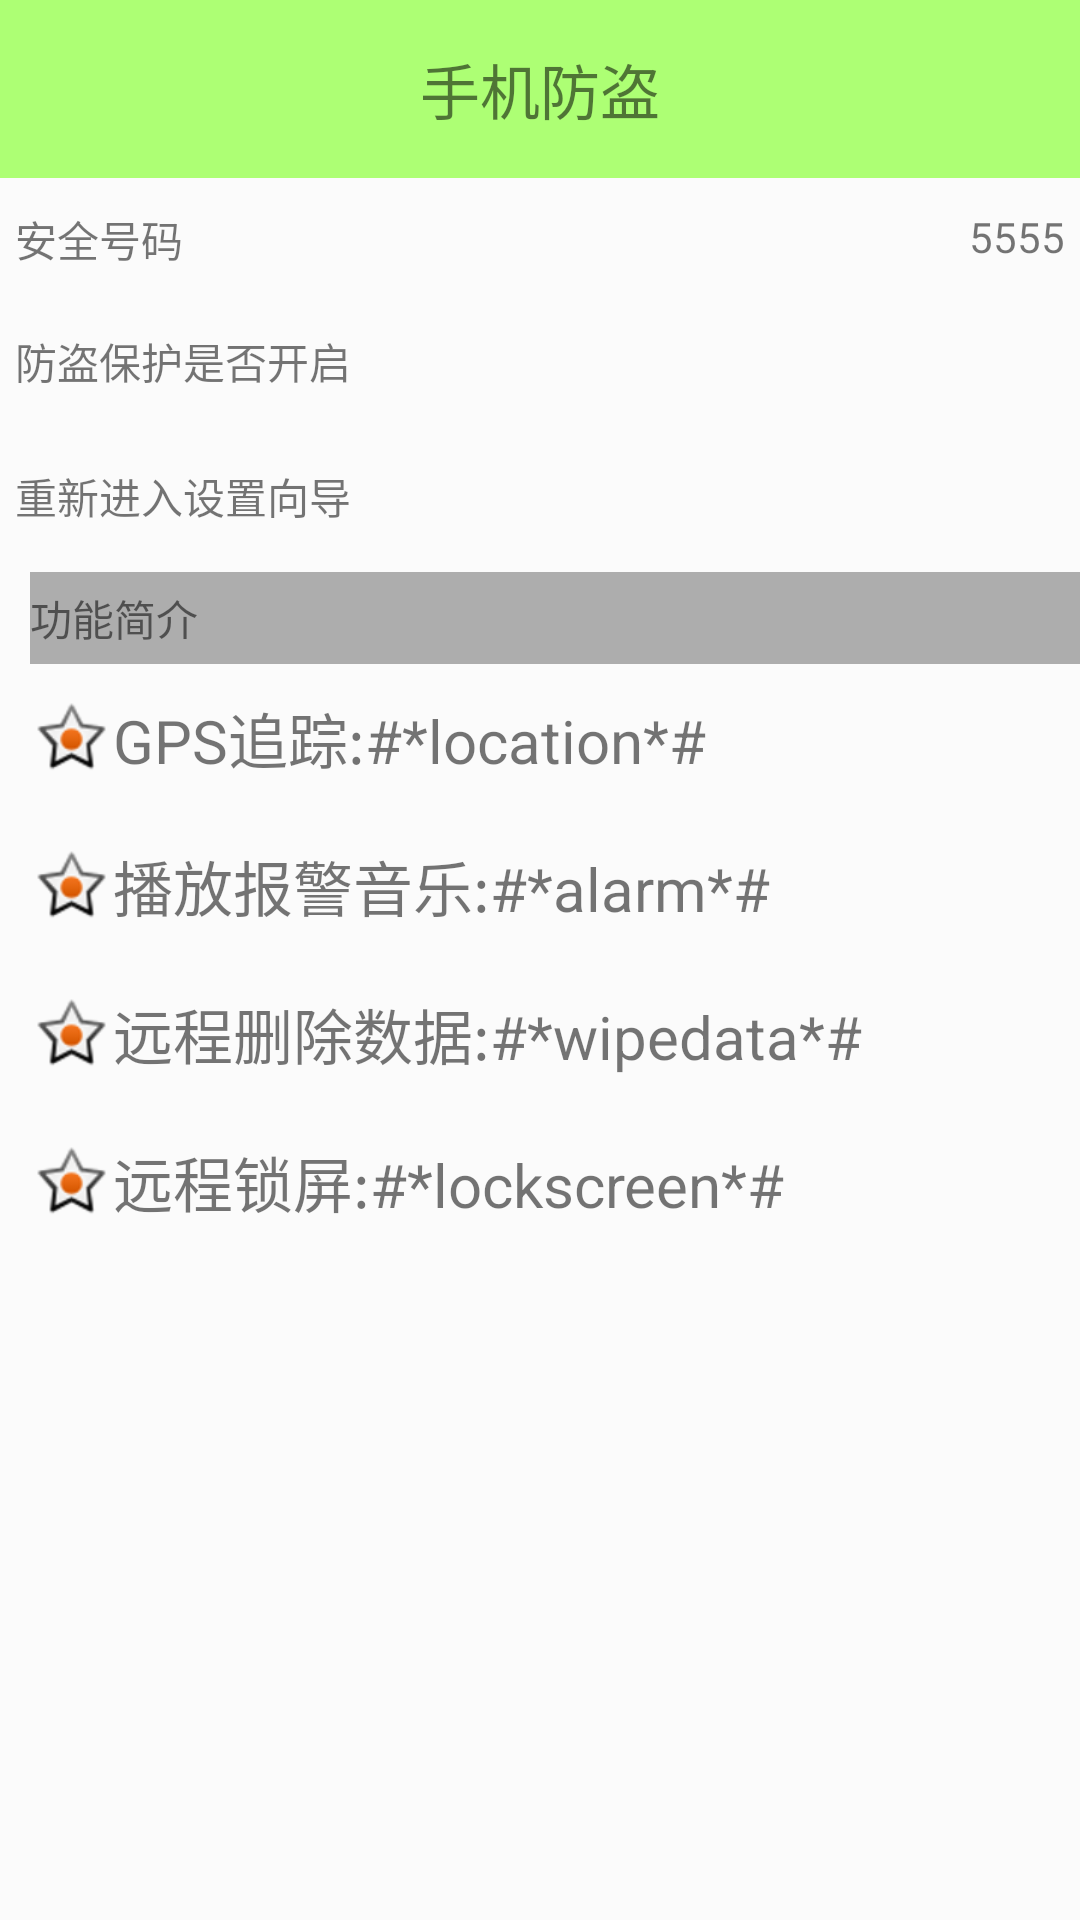

Produce the Android XML layout that renders to this screen, including the resource entries it uses.
<!-- AndroidManifest.xml: application theme AppTheme -->
<!-- res/layout/activity_safe.xml -->
<?xml version="1.0" encoding="utf-8"?>
<LinearLayout xmlns:android="http://schemas.android.com/apk/res/android"
    xmlns:app="http://schemas.android.com/apk/res-auto"
    android:layout_width="match_parent"
    android:layout_height="match_parent"
    android:background="#fbfbfb"
    android:orientation="vertical">

    <TextView
        style="@style/panelTitle"
        android:text="手机防盗"/>

    <RelativeLayout
        android:paddingVertical="10dp"
        android:paddingHorizontal="5dp"
        android:layout_width="match_parent"
        android:layout_height="wrap_content">

        <TextView
            android:layout_width="wrap_content"
            android:layout_height="wrap_content"
            android:text="安全号码"/>

        <TextView
            android:layout_width="wrap_content"
            android:layout_height="wrap_content"
            android:layout_alignParentRight="true"
            android:layout_alignParentEnd="true"
            android:text="5555"/>

    </RelativeLayout>

    <ImageView
        android:paddingHorizontal="5dp"
        android:layout_width="match_parent"
        android:layout_height="wrap_content"
        android:src="@drawable/listview_divider"/>

    <RelativeLayout
        android:paddingVertical="10dp"
        android:paddingHorizontal="5dp"
        android:layout_width="match_parent"
        android:layout_height="wrap_content">

        <TextView
            android:layout_width="wrap_content"
            android:layout_height="wrap_content"
            android:text="防盗保护是否开启"/>

        <ImageView
            android:id="@+id/tv_lock"
            android:layout_width="25dp"
            android:layout_height="25dp"
            android:layout_alignParentRight="true"
            android:layout_alignParentEnd="true"/>

    </RelativeLayout>

    <ImageView
        android:paddingHorizontal="5dp"
        android:layout_width="match_parent"
        android:layout_height="wrap_content"
        android:src="@drawable/listview_divider"/>

    <RelativeLayout
        android:id="@+id/rl_re_enter"
        android:paddingVertical="10dp"
        android:paddingHorizontal="5dp"
        android:background="@drawable/selector_safe_press"
        android:layout_width="match_parent"
        android:layout_height="wrap_content">

        <TextView
            android:layout_width="wrap_content"
            android:layout_height="wrap_content"
            android:text="重新进入设置向导"/>

    </RelativeLayout>

    <ImageView
        android:paddingHorizontal="5dp"
        android:layout_width="match_parent"
        android:layout_height="wrap_content"
        android:src="@drawable/listview_divider"/>

    <TextView
        android:layout_width="match_parent"
        android:layout_height="wrap_content"
        android:paddingVertical="5dp"
        android:layout_marginLeft="10dp"
        android:layout_marginStart="10dp"
        android:layout_marginTop="5dp"
        android:background="#adadad"
        android:text="功能简介"/>

    <TextView
        android:layout_width="match_parent"
        android:layout_height="wrap_content"
        android:padding="10dp"
        android:textSize="20sp"
        android:text="GPS追踪:#*location*#"
        app:drawableLeftCompat="@android:drawable/star_on" />

    <TextView
        android:layout_width="match_parent"
        android:layout_height="wrap_content"
        android:padding="10dp"
        android:textSize="20sp"
        android:text="播放报警音乐:#*alarm*#"
        app:drawableLeftCompat="@android:drawable/star_on" />

    <TextView
        android:layout_width="match_parent"
        android:layout_height="wrap_content"
        android:padding="10dp"
        android:textSize="20sp"
        android:text="远程删除数据:#*wipedata*#"
        app:drawableLeftCompat="@android:drawable/star_on" />

    <TextView
        android:layout_width="match_parent"
        android:layout_height="wrap_content"
        android:padding="10dp"
        android:textSize="20sp"
        android:text="远程锁屏:#*lockscreen*#"
        app:drawableLeftCompat="@android:drawable/star_on" />

</LinearLayout>
<!-- resources referenced by this layout -->
<resources>
  <!-- drawable selector_safe_press (drawable) -->
  <?xml version="1.0" encoding="utf-8"?>
  <selector xmlns:android="http://schemas.android.com/apk/res/android">
  
      <item android:state_pressed="true" android:drawable="@drawable/shape_safe_press"/>
  
  </selector>
  <style name="panelTitle">
          <item name="android:layout_width">match_parent</item>
          <item name="android:layout_height">wrap_content</item>
          <item name="android:gravity">center</item>
          <item name="android:padding">15dp</item>
          <item name="android:textSize">20sp</item>
          <item name="android:background">#adff74</item>
      </style>
  <style name="AppTheme" parent="Theme.AppCompat.Light.DarkActionBar">
          
          <item name="colorPrimary">@color/colorPrimary</item>
          <item name="colorPrimaryDark">@color/colorPrimaryDark</item>
          <item name="colorAccent">@color/colorAccent</item>
          <item name="windowActionBar">false</item>
          <item name="windowNoTitle">true</item>
      </style>
  <!-- drawable shape_safe_press (drawable) -->
  <?xml version="1.0" encoding="utf-8"?>
  <shape xmlns:android="http://schemas.android.com/apk/res/android">
  
      <gradient android:startColor="#ccc" android:endColor="#ccc"/>
  
      <corners android:radius="5dp"/>
  
  </shape>
  <!-- not gathered from this repository: default colours our renderer supplied (Android Studio template values) -->
  <color name="colorPrimary">#FF6200EE</color>
  <color name="colorPrimaryDark">#FF3700B3</color>
  <color name="colorAccent">#FF03DAC5</color>
</resources>
